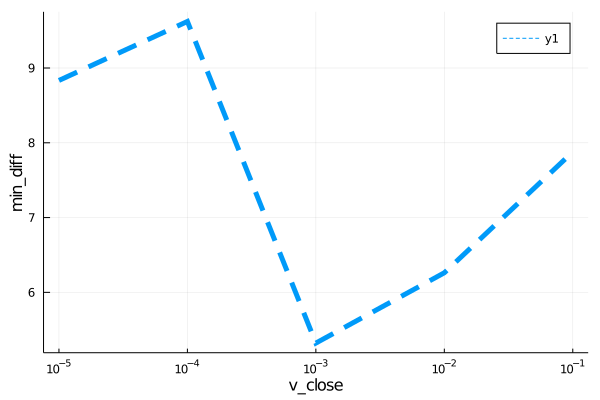

Data behind this chart, as committed beside it:
para, error
9.999999999999999e-6, 8.834
0.0001, 9.622
0.001, 5.322
0.01, 6.262
0.1, 7.878
